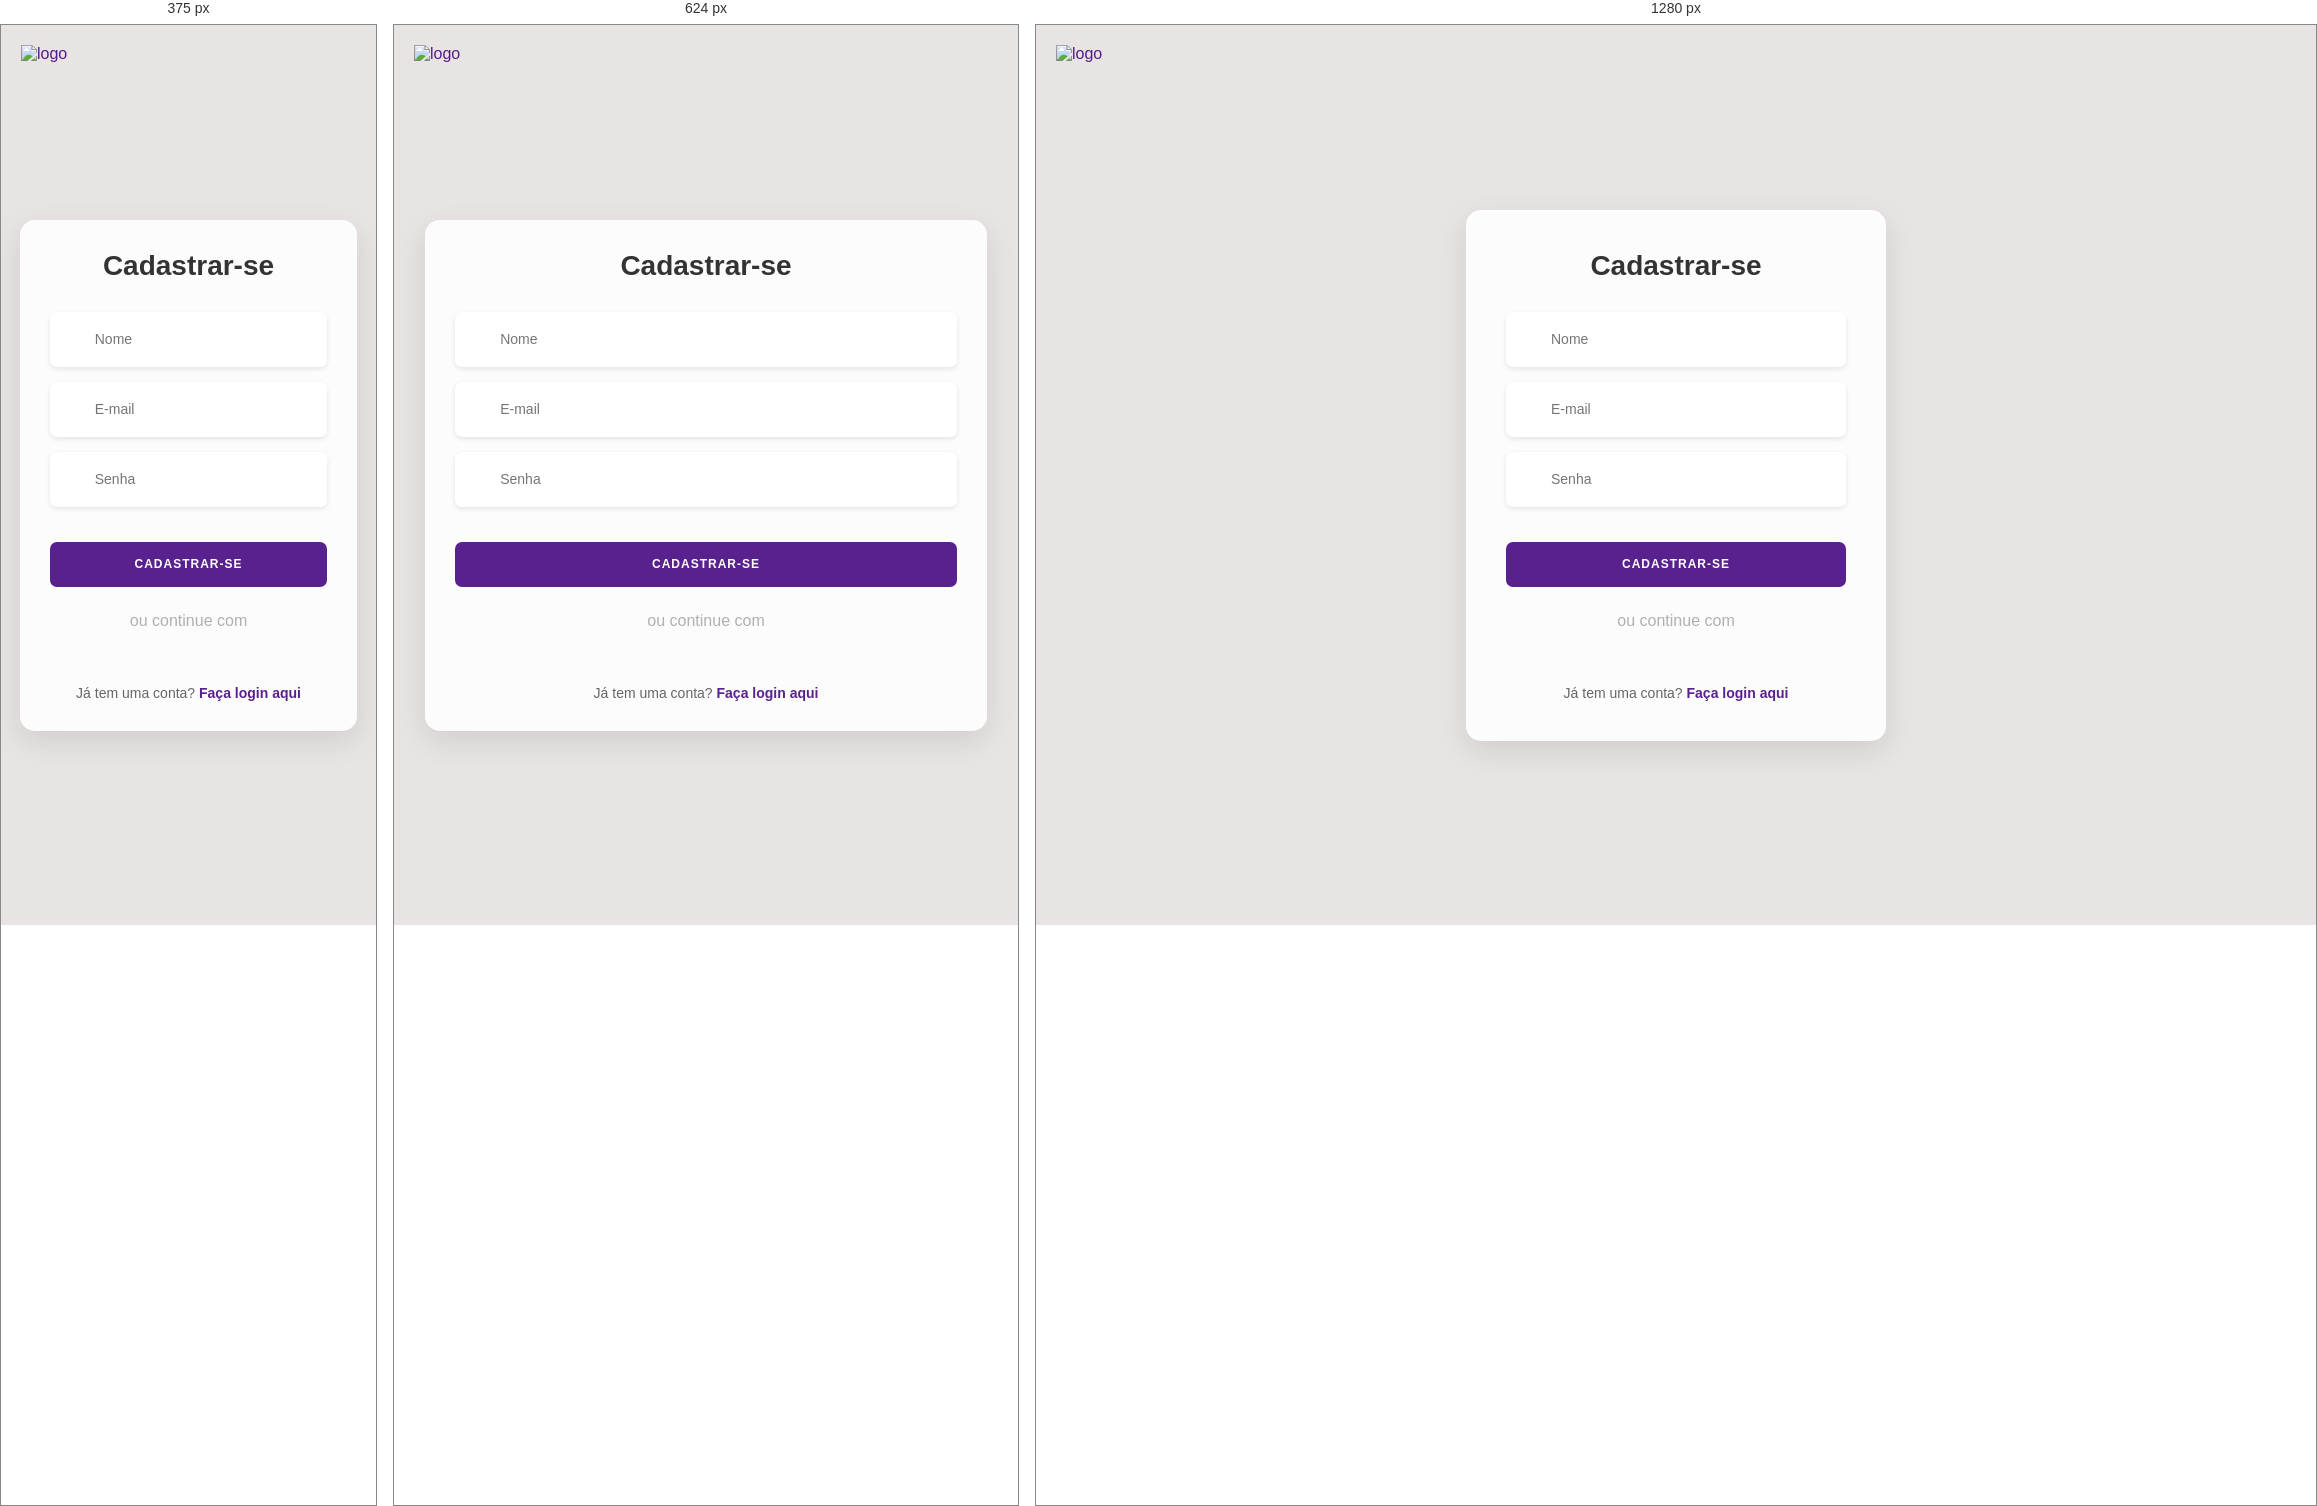
Rendered at 375 px, 624 px and 1280 px, left to right.

<!-- file: cadastro.html -->
<!DOCTYPE html>
<html lang="pt-br">
<head>
    <meta charset="UTF-8">
    <meta name="viewport" content="width=device-width, initial-scale=1.0">
    <link rel="stylesheet" href="css/cadastro.css">
    <link rel="stylesheet" href="css/modal.css"> 
    <link rel="shortcut icon" href="https://s3-alpha-sig.figma.com/img/99c3/714a/5b084d7bd3c214e11238aeb0272997af?Expires=1744588800&Key-Pair-Id=APKAQ4GOSFWCW27IBOMQ&Signature=JOiPR4fxUf~-U9KUCCbezw3XgvW1aedOywa6neusYsKHlxB6y3JnZ78Cr4qWirARSB-FYchc2YarjW~MXbUa3St5V3QcnGhnjhbB0MG4gNaV7s4h0scT7uh6N3Jxz2~Dv8nuFyORnm6T5GXewg1wi4hqCNTzZi7lcr0lyhuAF6Wjrh~kqahc6WDKzvbyhiz~lYXX16Wo-t45ay5K1xEHAtszJFEeB3HaEeBwCpzqR0G-8CgpI3Q0KxWHJ7a0IzDElCC0Gs~DpShy~F9XAT7WhhRjZV9YQTPiWBGeDEqHgI2HDyNAMgoYqcSZImjsTP6nnXgnvaKAqSn~zWUnC5sldw__" type="image/x-icon">
    <link rel="stylesheet" href="https://cdnjs.cloudflare.com/ajax/libs/font-awesome/6.5.1/css/all.min.css">
    <title>HHotel - Cadastro</title>
</head>
<body>
    <div class="container">
        <div class="logo"><a href=""><img src="https://s3-alpha-sig.figma.com/img/99c3/714a/5b084d7bd3c214e11238aeb0272997af?Expires=1744588800&Key-Pair-Id=APKAQ4GOSFWCW27IBOMQ&Signature=JOiPR4fxUf~-U9KUCCbezw3XgvW1aedOywa6neusYsKHlxB6y3JnZ78Cr4qWirARSB-FYchc2YarjW~MXbUa3St5V3QcnGhnjhbB0MG4gNaV7s4h0scT7uh6N3Jxz2~Dv8nuFyORnm6T5GXewg1wi4hqCNTzZi7lcr0lyhuAF6Wjrh~kqahc6WDKzvbyhiz~lYXX16Wo-t45ay5K1xEHAtszJFEeB3HaEeBwCpzqR0G-8CgpI3Q0KxWHJ7a0IzDElCC0Gs~DpShy~F9XAT7WhhRjZV9YQTPiWBGeDEqHgI2HDyNAMgoYqcSZImjsTP6nnXgnvaKAqSn~zWUnC5sldw__" alt="logo"></a></div>
        
        <div class="form-container">
            <div class="form-content">
                <h2 class="form-title">Cadastrar-se</h2>
                <form id="registerForm" class="form">
                    <label class="label-input" for="name">
                        <i class="fa-solid fa-user icon-modify"></i>
                        <input type="text" name="name" id="name" placeholder="Nome" required> 
                    </label>
                    <label class="label-input" for="email">
                        <i class="fa-solid fa-envelope icon-modify"></i>
                        <input type="email" name="email" id="email" placeholder="E-mail" required> 
                    </label>
                    <label class="label-input" for="password">
                        <i class="fa-solid fa-lock icon-modify"></i>
                        <input type="password" name="password" id="password" placeholder="Senha" required> 
                    </label>
                    <button class="btn-form" type="submit">CADASTRAR-SE</button>
                    <p class="divider">ou continue com</p>
                    <div class="social-media">
                        <ul class="list-social-media">
                            <li><a href="#"><i class="fa-brands fa-google icon-social"></i></a></li>
                            <li><a href="#"><i class="fa-brands fa-facebook icon-social"></i></a></li>
                            <li><a href="#"><i class="fa-brands fa-apple icon-social"></i></a></li>
                        </ul>
                    </div>
                    <div class="login-link">
                        <p>Já tem uma conta? <a href="index.html">Faça login aqui</a></p>
                    </div>
                </form>
            </div>
        </div>
        
        <div class="corner-image">
            <img src="img/bonecocadastro.png" alt="">
        </div>
    </div>
    
    <div id="successModal" class="modal">
        <div class="modal-content">
            <i class="fas fa-check-circle check-icon"></i>
            <h2 class="modal-title">Cadastro Concluído!</h2>
            <p class="modal-message">Seu cadastro foi realizado com sucesso. Clique no botão abaixo para ir para a página de login.</p>
            <button class="modal-btn" id="modalCloseBtn">Ir para Login</button>
        </div>
    </div>

    
    <script>
    document.addEventListener('DOMContentLoaded', function() {
    const modal = document.getElementById('successModal');
    const form = document.getElementById('registerForm');
    
    // Mostrar modal (função separada para reuso)
    function showModal() {
        modal.classList.add('show');  // Usando a classe 'show' para aplicar a animação
        document.body.style.overflow = 'hidden'; // Impede scroll da página
    }
    
    // Fechar modal
    function closeModal() {
        modal.classList.remove('show');  // Remover a classe 'show' ao fechar
        document.body.style.overflow = 'auto'; // Restaura scroll
    }
    
    // Botão de fechar
    document.getElementById('modalCloseBtn').addEventListener('click', function() {
        closeModal();
        window.location.href = 'index.html'; // Redireciona para login após fechar o modal
    });
    
    // Fechar ao clicar fora do modal
    modal.querySelector('.modal-content').addEventListener('click', function(e) {
        e.stopPropagation(); // Impede o evento de propagação para o modal e fechar sem querer
    });

    modal.addEventListener('click', function(e) {
        if (e.target === modal) { // Fechar o modal se o usuário clicar fora da área do conteúdo
            closeModal();
            window.location.href = 'index.html'; // Redireciona para login após fechar o modal
        }
    });
    
    // Formulário
    form.addEventListener('submit', async function(e) {
        e.preventDefault();
        
        const submitBtn = form.querySelector('button[type="submit"]');
        submitBtn.disabled = true;
        submitBtn.textContent = 'Cadastrando...';
        
        try {
            const response = await fetch('http://localhost:3000/auth/register', {
                method: 'POST',
                headers: {
                    'Content-Type': 'application/x-www-form-urlencoded',
                },
                body: new URLSearchParams({
                    name: document.getElementById('name').value,
                    email: document.getElementById('email').value,
                    password: document.getElementById('password').value
                })
            });
            
            const data = await response.json();
            
            if (response.ok) {
                showModal(); 
                form.reset();
            } else {
                alert(data.error || 'Erro no cadastro');
            }
        } catch (error) {
            alert('Erro ao conectar ao servidor');
        } finally {
            submitBtn.disabled = false;
            submitBtn.textContent = 'CADASTRAR-SE';
        }
    });
});

    </script>
    
</body>
</html>

/* @media block from cadastro.css */
@media (max-width: 768px) {
    .form-content {
        width: 90%;
        padding: 30px;
    }
    .corner-image img {
        width: 500px;
        opacity: 0.6;
    }
}

/* @media block from modal.css */
@media (max-width: 480px) {
    .modal-content {
        padding: 1.8rem;
        margin: 15vh auto;
        width: 95%;
    }
    
    .check-icon {
        font-size: 3.5rem;
    }
    
    .modal-title {
        font-size: 1.4rem;
    }
}